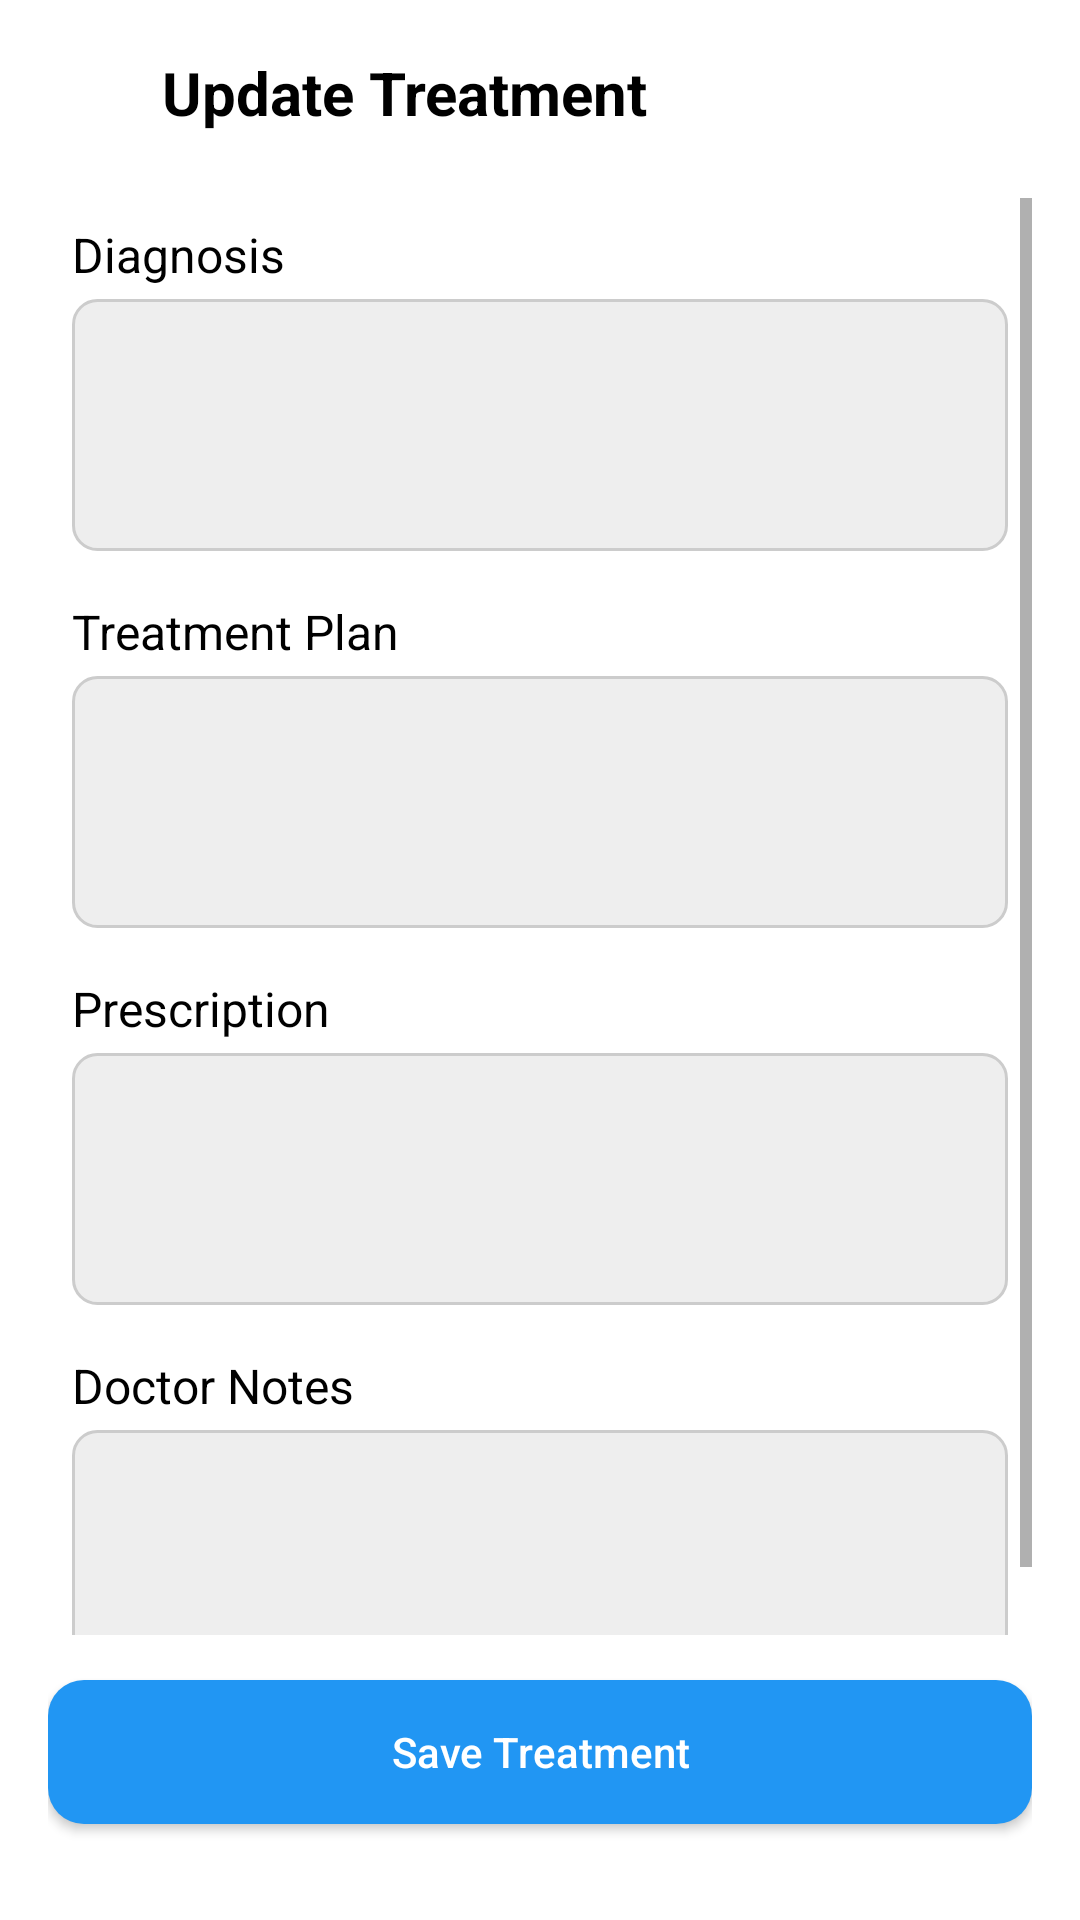

Android layout source for this screen:
<!-- AndroidManifest.xml: application theme Theme.MedicalBooking -->
<!-- res/layout/activity_update_treatment.xml -->
<?xml version="1.0" encoding="utf-8"?>
<androidx.constraintlayout.widget.ConstraintLayout
    xmlns:android="http://schemas.android.com/apk/res/android"
    xmlns:app="http://schemas.android.com/apk/res-auto"
    android:layout_width="match_parent"
    android:layout_height="match_parent"
    android:padding="16dp"
    android:background="@color/white">

    
    <LinearLayout
        android:id="@+id/topBar"
        android:layout_width="0dp"
        android:layout_height="wrap_content"
        android:orientation="horizontal"
        android:gravity="center_vertical"
        app:layout_constraintTop_toTopOf="parent"
        app:layout_constraintStart_toStartOf="parent"
        app:layout_constraintEnd_toEndOf="parent">

        <ImageButton
            android:id="@+id/backArrow"
            android:layout_width="30dp"
            android:layout_height="30dp"
            android:background="?attr/selectableItemBackgroundBorderless"
            android:src="@drawable/ic_arrow_back"
            android:contentDescription="Back"
            app:tint="@color/black" />

        <TextView
            android:id="@+id/titleText"
            android:layout_width="wrap_content"
            android:layout_height="wrap_content"
            android:text="Update Treatment"
            android:textSize="20sp"
            android:textStyle="bold"
            android:textColor="@color/black"
            android:layout_marginStart="8dp" />
    </LinearLayout>

    
    <ScrollView
        android:layout_width="0dp"
        android:layout_height="0dp"
        android:fillViewport="true"
        android:layout_marginTop="20dp"
        android:layout_marginBottom="15dp"
        app:layout_constraintTop_toBottomOf="@id/topBar"
        app:layout_constraintStart_toStartOf="parent"
        app:layout_constraintEnd_toEndOf="parent"
        app:layout_constraintBottom_toTopOf="@+id/saveTreatmentButton">

        <LinearLayout
            android:layout_width="match_parent"
            android:layout_height="wrap_content"
            android:orientation="vertical"
            android:padding="8dp">

            
            <TextView
                android:layout_width="match_parent"
                android:layout_height="wrap_content"
                android:text="Diagnosis"
                android:textSize="16sp"
                android:textColor="@color/black"
                android:layout_marginBottom="4dp" />

            
            <EditText
                android:id="@+id/diagnosisEditText"
                android:layout_width="match_parent"
                android:layout_height="wrap_content"
                android:inputType="textMultiLine"
                android:minLines="4"
                android:textSize="14sp"
                android:gravity="top|start"
                android:background="@drawable/edit_text_bg" />

            
            <TextView
                android:layout_width="match_parent"
                android:layout_height="wrap_content"
                android:text="Treatment Plan"
                android:textSize="16sp"
                android:textColor="@color/black"
                android:layout_marginTop="16dp"
                android:layout_marginBottom="4dp" />

            
            <EditText
                android:id="@+id/treatmentEditText"
                android:layout_width="match_parent"
                android:layout_height="wrap_content"
                android:inputType="textMultiLine"
                android:minLines="4"
                android:textSize="14sp"
                android:gravity="top|start"
                android:background="@drawable/edit_text_bg" />

            
            <TextView
                android:layout_width="match_parent"
                android:layout_height="wrap_content"
                android:text="Prescription"
                android:textSize="16sp"
                android:textColor="@color/black"
                android:layout_marginTop="16dp"
                android:layout_marginBottom="4dp" />

            
            <EditText
                android:id="@+id/prescriptionEditText"
                android:layout_width="match_parent"
                android:layout_height="wrap_content"
                android:inputType="textMultiLine"
                android:minLines="4"
                android:textSize="14sp"
                android:gravity="top|start"
                android:background="@drawable/edit_text_bg" />

            
            <TextView
                android:layout_width="match_parent"
                android:layout_height="wrap_content"
                android:text="Doctor Notes"
                android:textSize="16sp"
                android:textColor="@color/black"
                android:layout_marginTop="16dp"
                android:layout_marginBottom="4dp" />

            
            <EditText
                android:id="@+id/notesEditText"
                android:layout_width="match_parent"
                android:layout_height="wrap_content"
                android:inputType="textMultiLine"
                android:minLines="4"
                android:textSize="14sp"
                android:gravity="top|start"
                android:background="@drawable/edit_text_bg" />

        </LinearLayout>
    </ScrollView>

    
    <Button
        android:id="@+id/saveTreatmentButton"
        android:layout_width="0dp"
        android:layout_height="wrap_content"
        android:text="Save Treatment"
        android:textAllCaps="false"
        android:textColor="@color/white"
        android:background="@drawable/button_solid_main"
        app:layout_constraintBottom_toBottomOf="parent"
        app:layout_constraintStart_toStartOf="parent"
        app:layout_constraintEnd_toEndOf="parent"
        android:layout_marginBottom="16dp" />

    <ProgressBar
        android:id="@+id/progressBar"
        style="?android:attr/progressBarStyle"
        android:layout_width="wrap_content"
        android:layout_height="wrap_content"
        android:visibility="gone"
        app:layout_constraintTop_toTopOf="parent"
        app:layout_constraintBottom_toBottomOf="parent"
        app:layout_constraintStart_toStartOf="parent"
        app:layout_constraintEnd_toEndOf="parent" />

</androidx.constraintlayout.widget.ConstraintLayout>
<!-- resources referenced by this layout -->
<resources>
  <color name="black">#FF000000</color>
  <color name="white">#FFFFFFFF</color>
  <!-- drawable button_solid_main (drawable) -->
  <?xml version="1.0" encoding="utf-8"?>
  <shape xmlns:android="http://schemas.android.com/apk/res/android"
      android:shape="rectangle">
  
      
      <solid android:color="@color/main_color" />
  
      
      <corners android:radius="12dp" />
  </shape>
  <!-- drawable edit_text_bg (drawable) -->
  <?xml version="1.0" encoding="utf-8"?>
  <shape xmlns:android="http://schemas.android.com/apk/res/android"
      android:shape="rectangle">
  
      
      <solid android:color="#EEEEEE" />
  
      
      <stroke
          android:width="1dp"
          android:color="#CCCCCC" />
  
      
      <corners android:radius="8dp" />
  
      
      <padding
          android:left="12dp"
          android:top="8dp"
          android:right="12dp"
          android:bottom="8dp" />
  </shape>
  <style name="Theme.MedicalBooking" parent="Theme.MaterialComponents.Light.NoActionBar">
          <item name="materialButtonStyle">@style/Widget.My.GlobalMaterialButton</item>
  
          
          <item name="colorPrimary">@color/main_color</item>
      </style>
  <color name="main_color">#2196F3</color>
  <style name="Widget.My.GlobalMaterialButton" parent="Widget.MaterialComponents.Button">
          <item name="useMaterialThemeColors">false</item>
          <item name="backgroundTint">@null</item>
      </style>
</resources>
